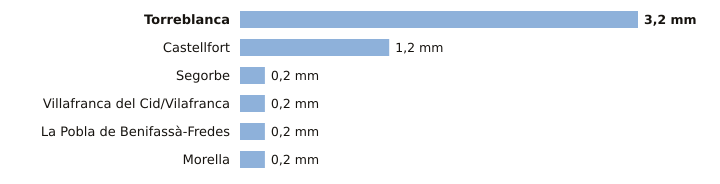

Data behind this chart, as committed beside it:
estacion, provincia, indicativo, mm_6_dias_anteriores, mm_hoy, mm_7_dias, horas_de_hoy
Torreblanca, Castellón, 8503Y, 3.2, 0.0, 3.2, 4
Castellfort, Castellón, 9563X, 1.2, 0.0, 1.2, 5
Segorbe, Castellón, 8439X, 0.2, 0.0, 0.2, 2
Villafranca del Cid/Vilafranca, Castellón, 8489X, 0.2, 0.0, 0.2, 5
La Pobla de Benifassà-Fredes, Castellón, 8520X, 0.2, 0.0, 0.2, 4
Morella, Castellón, 9562X, 0.2, 0.0, 0.2, 5
